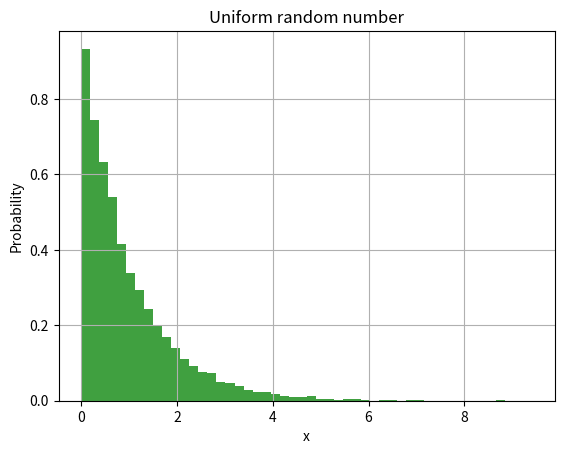

Recreate this plot in Python.
#! /usr/bin/env python

# imports of external packages to use in our code
import sys
import numpy as np
import matplotlib.pyplot as plt
import math

#################
# Random class
#################
# class that can generate random numbers
class Random:
    """A random number generator class"""

    # initialization method for Random class
    def __init__(self, seed = 5555):
        self.seed = seed
        self.m_v = np.uint64(4101842887655102017)
        self.m_w = np.uint64(1)
        self.m_u = np.uint64(1)
        
        self.m_u = np.uint64(self.seed) ^ self.m_v
        self.int64()
        self.m_v = self.m_u
        self.int64()
        self.m_w = self.m_v
        self.int64()

    # function returns a random 64 bit integer
    def int64(self):
        # self.m_u = np.uint64(self.m_u * 2862933555777941757) + np.uint64(7046029254386353087)
        self.m_v ^= self.m_v >> np.uint64(17)
        self.m_v ^= self.m_v << np.uint64(31)
        self.m_v ^= self.m_v >> np.uint64(8)
        self.m_w = np.uint64(np.uint64(4294957665)*(self.m_w & np.uint64(0xffffffff))) + np.uint64((self.m_w >> np.uint64(32)))
        x = np.uint64(self.m_u ^ (self.m_u << np.uint64(21)))
        x ^= x >> np.uint64(35)
        x ^= x << np.uint64(4)
        with np.errstate(over='ignore'):
            return (x + self.m_v)^self.m_w

    # function returns a random floating point number between (0, 1) (uniform)
    def rand(self):
        return 5.42101086242752217E-20 * self.int64()
        # function returns a random integer (0 or 1) according to a Bernoulli distr.
    def Bernoulli(self, p=0.5):
        if p < 0. or p > 1.:
            return 1
        
        R = self.rand()

        if R < p:
            return 1
        else:
            return 0

    # function returns a random double (0 to infty) according to an exponential distribution
    def Exponential(self, beta=1.):
      # make sure beta is consistent with an exponential
      if beta <= 0.:
        beta = 1.

      R = self.rand();

      while R <= 0.:
        R = self.rand()

      X = -math.log(R)/beta

      return X

# main function for this Python code
if __name__ == "__main__":
    # if the user includes the flag -h or --help print the options
    if '-h' in sys.argv or '--help' in sys.argv:
        print ("Usage: %s [-seed number]" % sys.argv[0])
        print
        sys.exit(1)

    # default seed
    seed = 5555

    # read the user-provided seed from the command line (if there)
    if '-seed' in sys.argv:
        p = sys.argv.index('-seed')
        seed = sys.argv[p+1]

    # set random seed for numpy
    np.random.seed(seed)

    # class instance of our Random class using seed
    random = Random(seed)

    # create some random data
    N = 10000

    # an array of random numbers from numpy
    x = np.random.rand(N)

    # an array of random numbers using our Random class
    myx = []
    for i in range(0,N):
        myx.append(random.Exponential())

    # create histogram of our data
    n, bins, patches = plt.hist(myx, 50, density=True, facecolor='g', alpha=0.75)

    # plot formating options
    plt.xlabel('x')
    plt.ylabel('Probability')
    plt.title('Uniform random number')
    plt.grid(True)

    # show figure (program only ends once closed
    plt.savefig('random.pdf')
    # plt.show()

    
